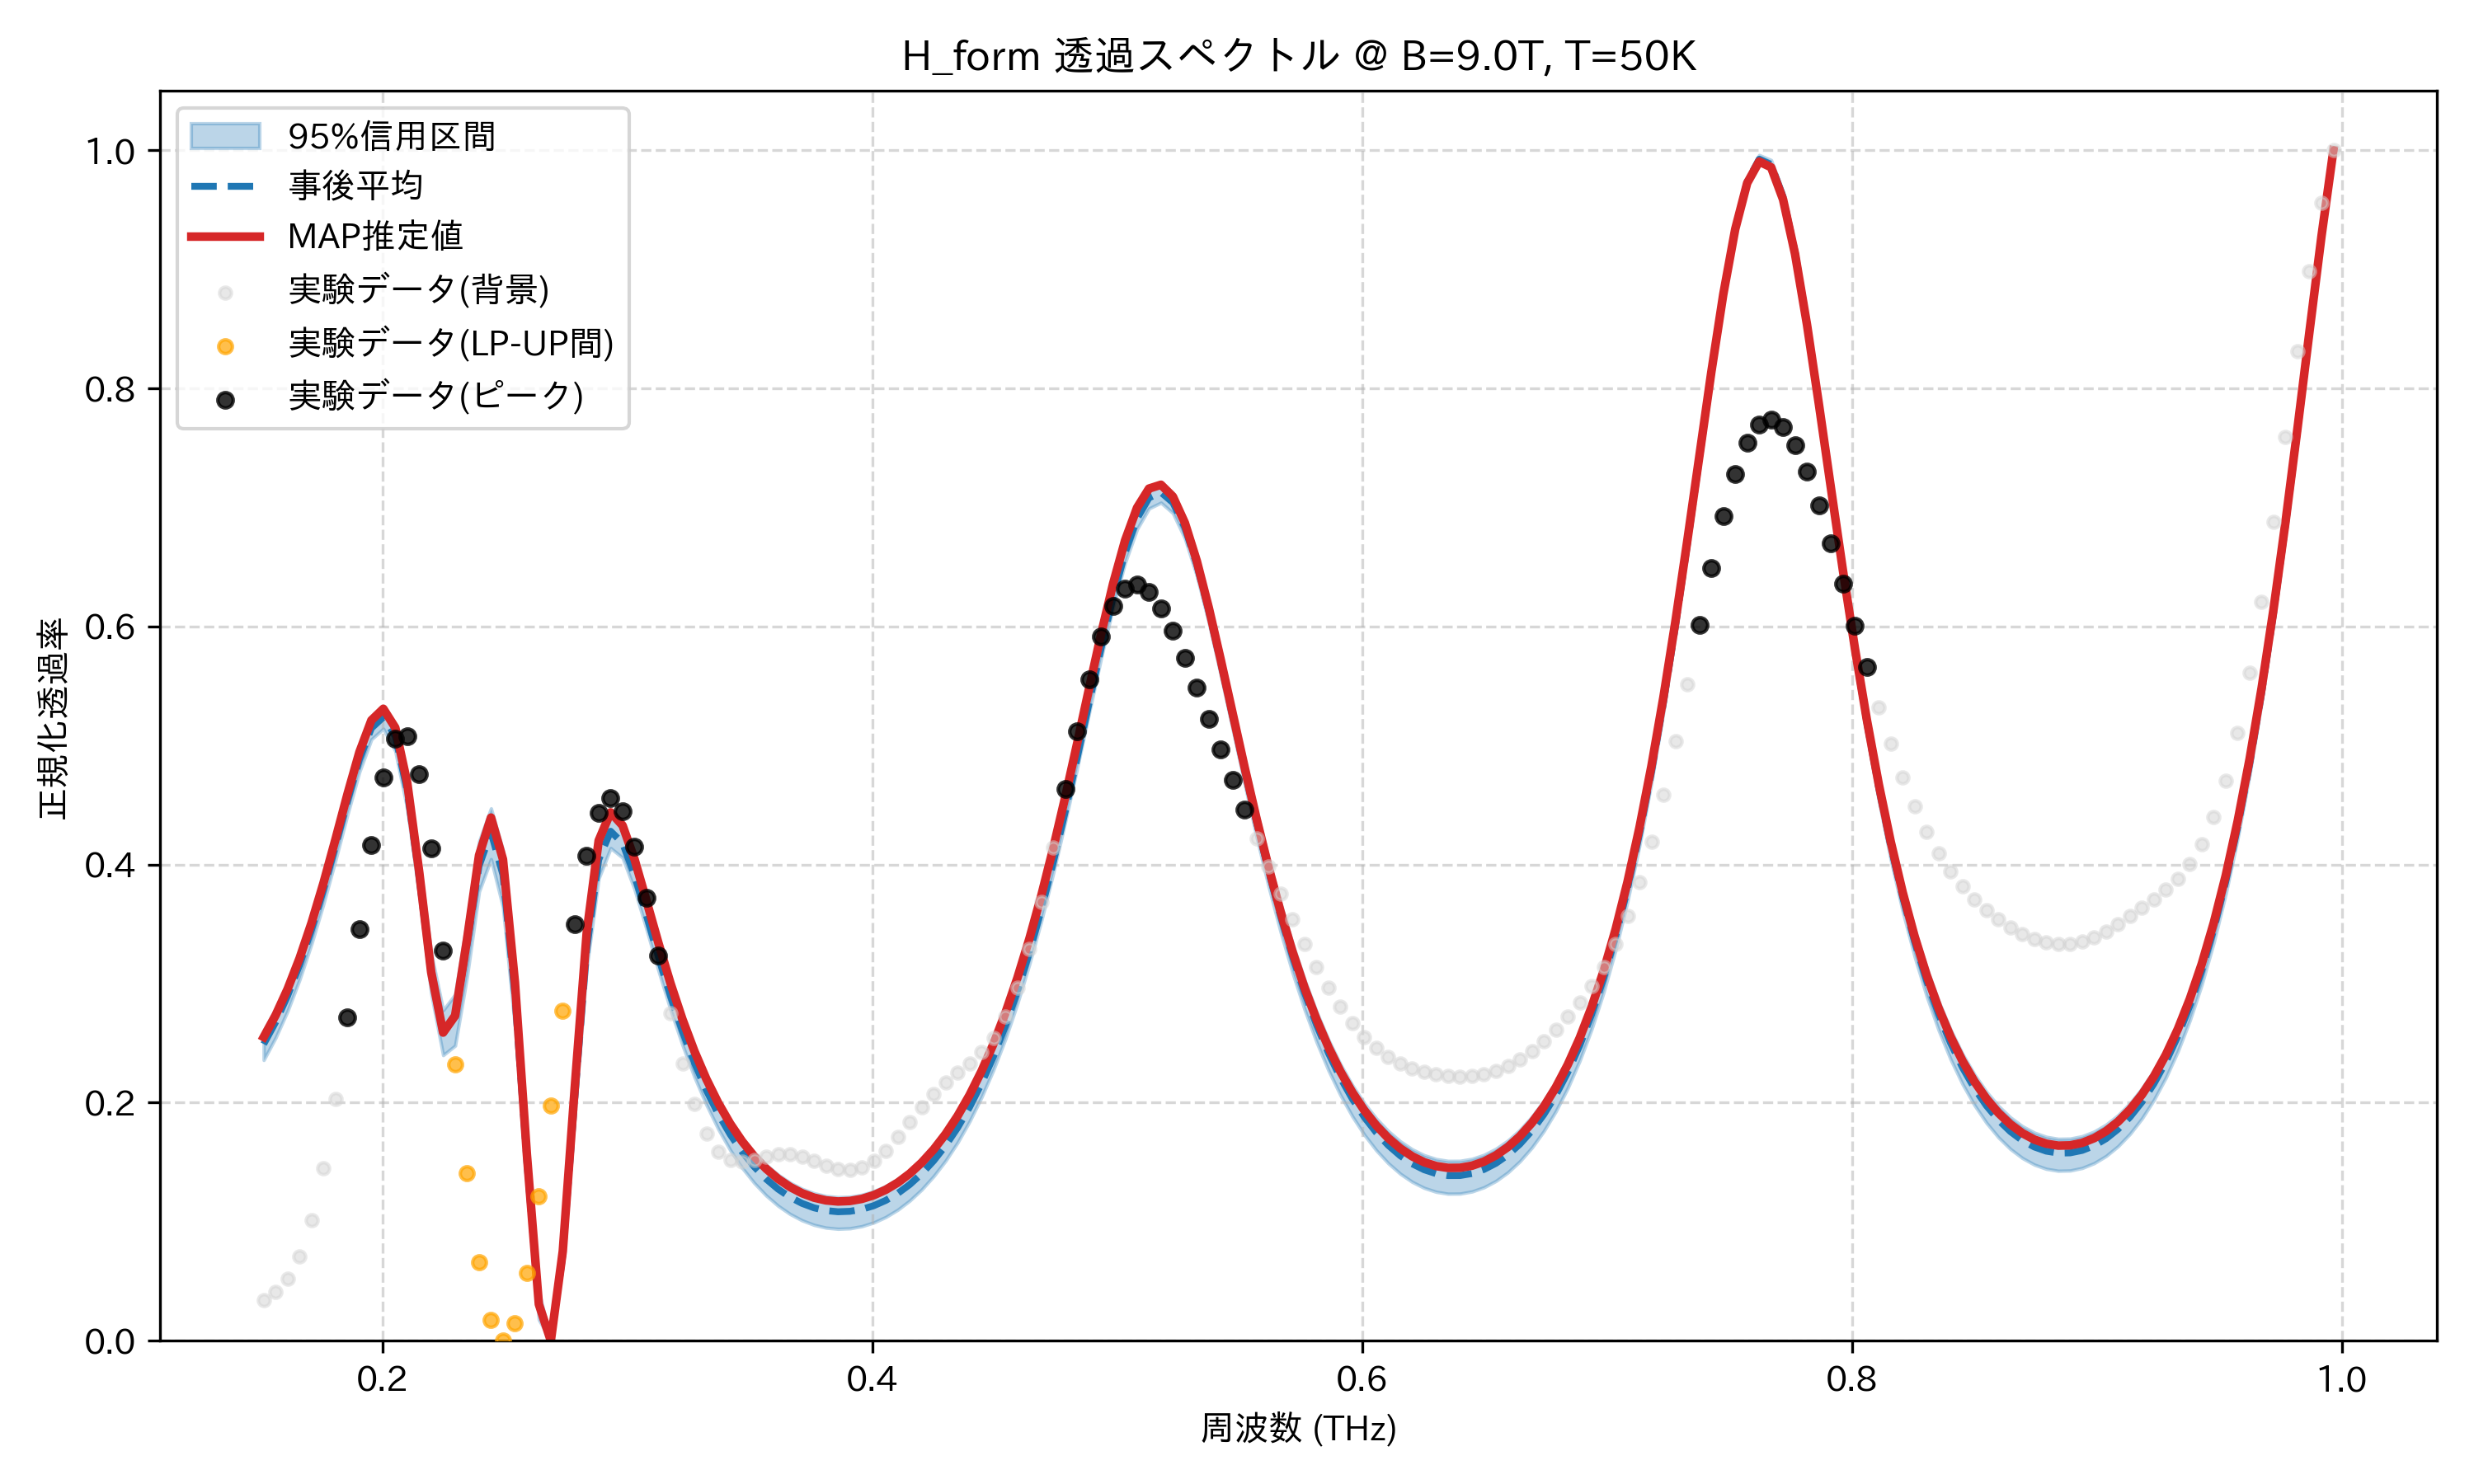

The table this chart was drawn from, first rows:
frequency_thz, mean_transmission, map_transmission, lower_95, upper_95, observed_normalized
0.1514, 0.2492, 0.2551, 0.2358, 0.2605, 0.03386
0.1563, 0.2677, 0.2735, 0.2547, 0.2787, 0.04128
0.1612, 0.2898, 0.2955, 0.2771, 0.3006, 0.0524
0.1661, 0.3157, 0.3213, 0.3034, 0.3261, 0.07117
0.171, 0.3454, 0.3511, 0.3335, 0.3555, 0.1013
0.1759, 0.379, 0.3846, 0.3672, 0.3888, 0.1452
0.1808, 0.4155, 0.4212, 0.4037, 0.4254, 0.2029
0.1856, 0.4532, 0.4591, 0.4419, 0.4628, 0.2718
0.1905, 0.4882, 0.4944, 0.4779, 0.4975, 0.3457
0.1954, 0.5146, 0.5212, 0.5052, 0.5237, 0.4162
0.2003, 0.5238, 0.5308, 0.5141, 0.5328, 0.4729
0.2052, 0.5078, 0.515, 0.4954, 0.5182, 0.506
0.2101, 0.4618, 0.4685, 0.4468, 0.4763, 0.5081
0.2149, 0.3888, 0.3937, 0.374, 0.4053, 0.4762
0.2198, 0.3079, 0.3096, 0.2918, 0.3256, 0.4134
0.2247, 0.2594, 0.2589, 0.2399, 0.2777, 0.3279
0.2296, 0.2723, 0.2731, 0.2479, 0.2909, 0.2324
0.2345, 0.3327, 0.3374, 0.3063, 0.3531, 0.1408
0.2394, 0.3988, 0.4078, 0.3772, 0.4194, 0.06592
0.2443, 0.4273, 0.4395, 0.4046, 0.4472, 0.01729
0.2491, 0.3913, 0.4044, 0.3643, 0.4118, 0.0
0.254, 0.2901, 0.3011, 0.2639, 0.3132, 0.01448
0.2589, 0.1502, 0.1564, 0.1299, 0.1713, 0.05709
0.2638, 0.02985, 0.03072, 0.01778, 0.04163, 0.1211
0.2687, 0.0001047, 0.0, 0.0, 0.0, 0.1976
0.2736, 0.07194, 0.07526, 0.06268, 0.08193, 0.2771
0.2785, 0.2035, 0.2127, 0.1891, 0.2199, 0.3497
0.2833, 0.3287, 0.3428, 0.3137, 0.3465, 0.4072
0.2882, 0.404, 0.4201, 0.3883, 0.4175, 0.4435
0.2931, 0.428, 0.4439, 0.4139, 0.4409, 0.4558
0.298, 0.418, 0.4328, 0.4058, 0.4302, 0.4449
0.3029, 0.3908, 0.4044, 0.3791, 0.4025, 0.4149
0.3078, 0.3571, 0.3695, 0.3456, 0.3682, 0.372
0.3127, 0.3224, 0.3339, 0.3109, 0.3334, 0.3234
0.3175, 0.2897, 0.3004, 0.2783, 0.3007, 0.2754
0.3224, 0.2599, 0.2701, 0.2486, 0.271, 0.2329
0.3273, 0.2335, 0.2433, 0.2217, 0.2447, 0.1987
0.3322, 0.2105, 0.2199, 0.1984, 0.2218, 0.1742
0.3371, 0.1905, 0.1996, 0.1778, 0.202, 0.1591
0.342, 0.1733, 0.1823, 0.1601, 0.185, 0.1517
0.3468, 0.1586, 0.1674, 0.1452, 0.1704, 0.1502
0.3517, 0.1462, 0.1549, 0.1326, 0.1582, 0.1519
0.3566, 0.1359, 0.1445, 0.122, 0.1479, 0.1546
0.3615, 0.1274, 0.136, 0.1134, 0.1395, 0.1565
0.3664, 0.1206, 0.1292, 0.1065, 0.1328, 0.1566
0.3713, 0.1154, 0.124, 0.1012, 0.1276, 0.1545
0.3762, 0.1117, 0.1202, 0.09738, 0.1239, 0.151
0.381, 0.1094, 0.1179, 0.09503, 0.1216, 0.1471
0.3859, 0.1084, 0.117, 0.09406, 0.1207, 0.1441
0.3908, 0.1088, 0.1174, 0.09447, 0.121, 0.1432
0.3957, 0.1105, 0.1192, 0.09624, 0.1226, 0.1454
0.4006, 0.1135, 0.1223, 0.0994, 0.1256, 0.1509
0.4055, 0.1179, 0.1269, 0.104, 0.13, 0.1597
0.4104, 0.1238, 0.1329, 0.1101, 0.1358, 0.1709
0.4152, 0.1313, 0.1404, 0.1177, 0.1431, 0.1836
0.4201, 0.1404, 0.1497, 0.127, 0.152, 0.1962
0.425, 0.1512, 0.1607, 0.1383, 0.1627, 0.2076
0.4299, 0.164, 0.1737, 0.1513, 0.1754, 0.2173
0.4348, 0.179, 0.1889, 0.1666, 0.1901, 0.2255
0.4397, 0.1962, 0.2064, 0.1843, 0.2072, 0.2332
... 114 more rows
